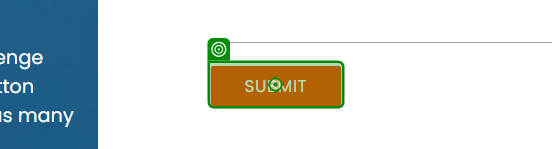
Task: This is an RPA Challenge project focused on automating the entry of personal details into the RPA Challenge website. The automation process retrieves data from an Excel file and inputs it into the web form dynamically.
Workflow: ClickSubmitSequence

Step 1: click on the text box 'Submit' in window 'Rpa Challenge' (chrome.exe)
